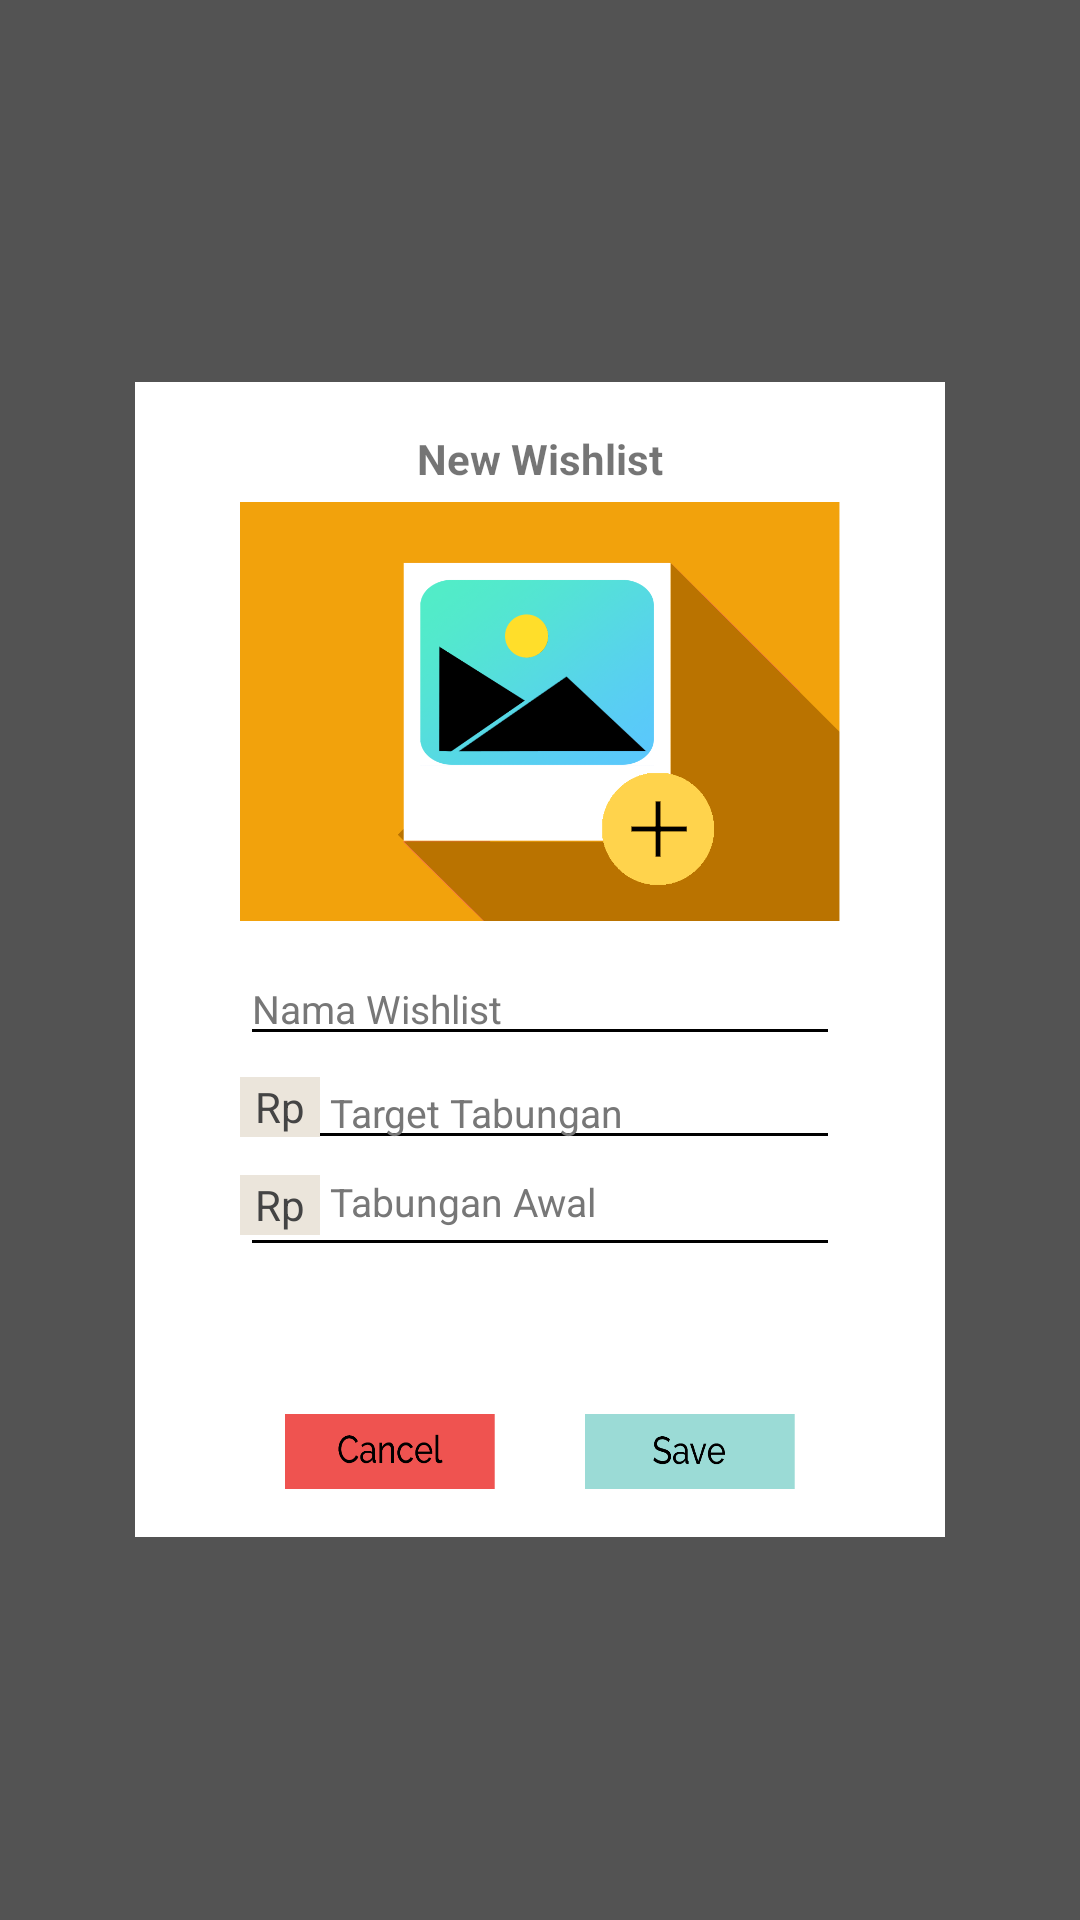

This screen was rendered from an Android layout file. Write that file and the resources it references.
<!-- AndroidManifest.xml: application theme AppTheme -->
<!-- res/layout/fragment_wishlist_create.xml -->
<RelativeLayout
    xmlns:android="http://schemas.android.com/apk/res/android"
    xmlns:tools="http://schemas.android.com/tools"
    android:id="@+id/rl_fragment_wishlist_create"
    android:layout_width="match_parent"
    android:layout_height="match_parent"
    tools:context="com.example.user.kumat.Fragment.WishlistFragment"
    android:orientation="vertical"
    android:background="#AA000000">
    <LinearLayout
        android:id="@+id/top_container"
        android:layout_width="@dimen/widthWishBox"
        android:layout_height="wrap_content"
        android:layout_centerInParent="true"
        android:paddingTop="@dimen/paddingVerticalWishBox"
        android:paddingBottom="@dimen/paddingVerticalWishBox"
        android:paddingLeft="@dimen/paddingHorizontalWishBox"
        android:paddingRight="@dimen/paddingHorizontalWishBox"
        android:background="#fff"
        android:orientation="vertical"
        android:gravity="center">
        <TextView
            android:layout_width="wrap_content"
            android:layout_height="wrap_content"
            android:text="New Wishlist"
            android:textSize="@dimen/titleWishBox"
            android:textStyle="bold"
            android:layout_marginBottom="@dimen/titleBotSpaceWishBox"/>
        <ImageView
            android:id="@+id/iv_ikon_tabungan"
            android:layout_width="200dp"
            android:layout_height="150dp"
            android:src="@drawable/wishlist_create_add_image"/>
        <RelativeLayout
            android:layout_width="200dp"
            android:layout_height="wrap_content">
            <EditText
                android:id="@+id/edit_nama"
                android:layout_width="match_parent"
                android:layout_height="wrap_content"
                android:layout_marginTop="5dp"
                android:textColorHint="#777777"
                android:textColor="@android:color/black"
                android:textColorLink="@android:color/black"
                android:textColorHighlight="@android:color/black"
                android:shadowColor="@android:color/black"
                android:backgroundTint="@android:color/black"
                android:textSize="13sp"
                android:ems="10"
                android:hint="Nama Wishlist"
                android:inputType="textPersonName"
                android:text="" />
            <EditText
                android:id="@+id/edit_target"
                android:layout_below="@+id/edit_nama"
                android:layout_width="match_parent"
                android:layout_height="wrap_content"
                android:paddingLeft="@dimen/editTextMoneySpacing"
                android:textColorHint="#777777"
                android:textColor="@android:color/black"
                android:textColorLink="@android:color/black"
                android:textColorHighlight="@android:color/black"
                android:shadowColor="@android:color/black"
                android:backgroundTint="@android:color/black"
                android:textSize="13sp"
                android:ems="10"
                android:hint="Target Tabungan"
                android:inputType="number" />
            <TextView
                android:layout_alignLeft="@+id/edit_target"
                android:layout_alignTop="@id/edit_target"
                android:height="20dp"
                android:paddingLeft="5dp"
                android:paddingRight="5dp"
                android:layout_marginTop="7dp"
                android:layout_width="wrap_content"
                android:layout_height="wrap_content"
                android:text="Rp"
                android:gravity="center"
                android:textColor="@color/colorSecondaryBlack"
                android:background="@color/colorBackgorundLightBrown"/>
            <TextView
                android:id="@+id/tv_tabungan"
                android:layout_below="@+id/edit_target"
                android:layout_marginTop="5dp"
                android:layout_width="match_parent"
                android:layout_height="wrap_content"
                android:paddingLeft="@dimen/editTextMoneySpacing"
                android:textColorHint="#777777"
                android:textColor="@android:color/black"
                android:textColorLink="@android:color/black"
                android:textColorHighlight="@android:color/black"
                android:shadowColor="@android:color/black"
                android:textSize="13sp"
                android:ems="10"
                android:hint="Tabungan Awal" />
            <TextView
                android:layout_alignLeft="@+id/tv_tabungan"
                android:layout_alignTop="@id/tv_tabungan"
                android:height="20dp"
                android:paddingLeft="5dp"
                android:paddingRight="5dp"
                android:layout_width="wrap_content"
                android:layout_height="wrap_content"
                android:text="Rp"
                android:gravity="center"
                android:textColor="@color/colorSecondaryBlack"
                android:background="@color/colorBackgorundLightBrown"/>
            <ImageView
                android:layout_width="match_parent"
                android:layout_height="1.1dp"
                android:layout_below="@+id/tv_tabungan"
                android:background="#000"
                android:layout_margin="4dp"
                android:layout_centerHorizontal="true"/>
        </RelativeLayout>
        <LinearLayout
            android:layout_width="wrap_content"
            android:layout_height="wrap_content"
            android:layout_marginTop="@dimen/buttonTopSpaceWishBox">
            <Button
                android:id="@+id/btn_cancel"
                android:background="@drawable/btn_cancel"
                android:layout_width="70dp"
                android:layout_height="25dp"
                android:layout_marginTop="3dp"
                android:layout_marginRight="30dp"/>
            <Button
                android:id="@+id/btn_save"
                android:background="@drawable/btn_save"
                android:layout_width="@dimen/btn_wishlist_width_normal"
                android:layout_height="@dimen/btn_wishlist_height_normal"
                android:layout_centerHorizontal="true"
                android:layout_below="@+id/tv_tabungan"
                android:layout_marginTop="3dp"/>
        </LinearLayout>
    </LinearLayout>
</RelativeLayout>
<!-- resources referenced by this layout -->
<resources>
  <color name="colorBackgorundLightBrown">#ebe5db</color>
  <color name="colorSecondaryBlack">#444444</color>
  <dimen name="btn_wishlist_height_normal">25dp</dimen>
  <dimen name="btn_wishlist_width_normal">70dp</dimen>
  <dimen name="buttonTopSpaceWishBox">50dp</dimen>
  <dimen name="editTextMoneySpacing">30dp</dimen>
  <dimen name="paddingHorizontalWishBox">20dp</dimen>
  <dimen name="paddingVerticalWishBox">16dp</dimen>
  <dimen name="widthWishBox">270dp</dimen>
  <!-- drawable btn_cancel: png bitmap (drawable, 8256 bytes) -->
  <!-- drawable btn_save: png bitmap (drawable, 8095 bytes) -->
  <!-- drawable wishlist_create_add_image: png bitmap (drawable, 84459 bytes) -->
  <style name="AppTheme" parent="Theme.AppCompat.Light.NoActionBar">
          
          <item name="colorPrimary">@color/colorPrimary</item>
          <item name="colorPrimaryDark">@color/colorOverflow</item>
          <item name="colorAccent">@color/colorAccent</item>
      </style>
  <color name="colorPrimary">#f2a30e</color>
  <color name="colorOverflow">#A600857e</color>
  <color name="colorAccent">#FF4081</color>
</resources>
